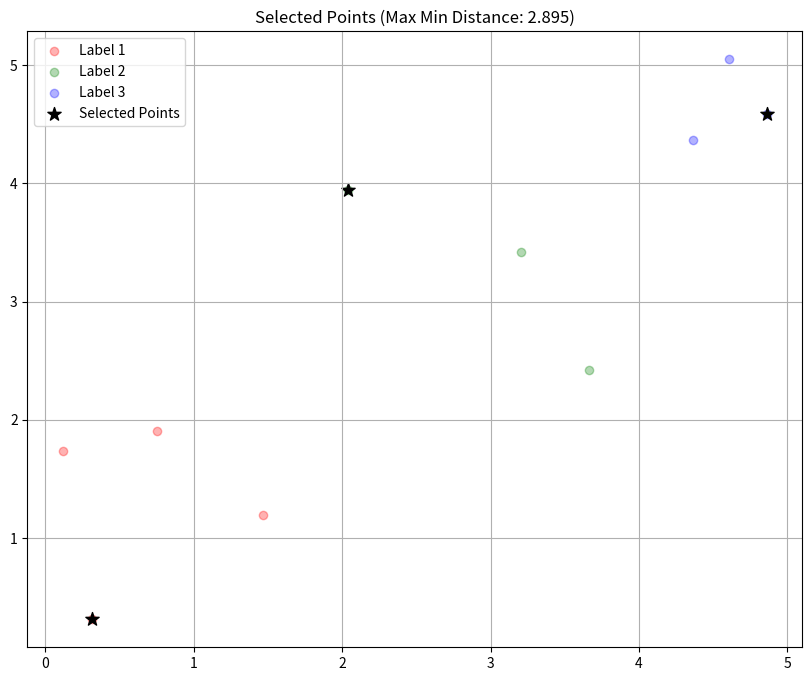

Generate this figure with matplotlib:
import numpy as np
from itertools import product

def compute_pairwise_distances_vectorized(point_indices, point_arrays):
    """
    Compute minimum pairwise distances between selected points using vectorized operations
    
    Args:
        point_indices: List of indices, one for each label's selected point
        point_arrays: List of np.arrays containing points for each label
    
    Returns:
        float: Minimum distance between any pair of selected points
    """
    selected_points = np.array([point_arrays[i][idx] for i, idx in enumerate(point_indices)])
    
    # Compute all pairwise differences
    diff = selected_points[:, np.newaxis] - selected_points
    
    # Compute Euclidean distances
    distances = np.sqrt(np.sum(diff**2, axis=2))
    
    # Set diagonal to infinity to exclude self-distances
    np.fill_diagonal(distances, np.inf)
    
    return np.min(distances)

def compute_all_distances_batch(point_arrays):
    """
    Precompute all pairwise distances between points of different labels in a vectorized way
    
    Args:
        point_arrays: List of np.arrays containing points for each label
    
    Returns:
        list: List of distance matrices between each pair of label groups
    """
    n_labels = len(point_arrays)
    all_distances = []
    
    for i in range(n_labels):
        for j in range(i + 1, n_labels):
            # Compute distances between all points in labels i and j
            diff = point_arrays[i][:, np.newaxis] - point_arrays[j]
            distances = np.sqrt(np.sum(diff**2, axis=2))
            all_distances.append(distances)
    
    return all_distances

def select_maximin_points_vectorized(point_arrays):
    """
    Select one point from each labeled group such that the minimum distance
    between any pair of selected points is maximized, using vectorized operations.
    
    Args:
        point_arrays: List of np.arrays, where each array contains 2D points
                     of one label with shape (n_points, 2)
    
    Returns:
        list: Indices of selected points for each label
        list: Selected points
        float: Maximum minimum distance achieved
    """
    # Get number of points in each array
    n_points = [arr.shape[0] for arr in point_arrays]
    
    # Precompute all pairwise distances between different label groups
    distance_matrices = compute_all_distances_batch(point_arrays)
    
    # Generate all possible combinations of point indices
    all_combinations = list(product(*[range(n) for n in n_points]))
    all_combinations = np.array(all_combinations)
    
    # Process combinations in batches to avoid memory overflow
    batch_size = 10000
    n_combinations = len(all_combinations)
    max_min_dist = float('-inf')
    best_indices = None
    
    for start_idx in range(0, n_combinations, batch_size):
        end_idx = min(start_idx + batch_size, n_combinations)
        batch_combinations = all_combinations[start_idx:end_idx]
        
        # Initialize minimum distances for this batch
        batch_min_distances = np.full(len(batch_combinations), np.inf)
        
        # Process each pair of labels
        matrix_idx = 0
        for i in range(len(point_arrays)):
            for j in range(i + 1, len(point_arrays)):
                # Get relevant indices for this pair of labels
                indices_i = batch_combinations[:, i]
                indices_j = batch_combinations[:, j]
                
                # Get distances for these combinations
                distances = distance_matrices[matrix_idx][indices_i, indices_j]
                
                # Update minimum distances
                batch_min_distances = np.minimum(batch_min_distances, distances)
                matrix_idx += 1
        
        # Find the best combination in this batch
        batch_best_idx = np.argmax(batch_min_distances)
        batch_max_min_dist = batch_min_distances[batch_best_idx]
        
        # Update global best if necessary
        if batch_max_min_dist > max_min_dist:
            max_min_dist = batch_max_min_dist
            best_indices = batch_combinations[batch_best_idx]
    
    # Get the selected points
    selected_points = [point_arrays[i][idx] for i, idx in enumerate(best_indices)]
    
    return best_indices.tolist(), selected_points, max_min_dist

# Example usage with visualization
def example_usage_with_viz():
    import matplotlib.pyplot as plt
    
    # Create sample data: 3 labels, each with several 2D points
    np.random.seed(42)
    point_arrays = [
        np.random.rand(4, 2) * 2,
        np.random.rand(3, 2) * 2 + 2,
        np.random.rand(3, 2) * 2 + 4
    ]
    
    # Find optimal points
    indices, points, max_min_dist = select_maximin_points_vectorized(point_arrays)
    
    # Plot results
    colors = ['r', 'g', 'b']
    plt.figure(figsize=(10, 8))
    
    # Plot all points
    for i, points_array in enumerate(point_arrays):
        plt.scatter(points_array[:, 0], points_array[:, 1], 
                   c=colors[i], alpha=0.3, label=f'Label {i+1}')
    
    # Plot selected points
    points = np.array(points)
    plt.scatter(points[:, 0], points[:, 1], c='black', s=100, marker='*',
               label='Selected Points')
    
    plt.title(f'Selected Points (Max Min Distance: {max_min_dist:.3f})')
    plt.legend()
    plt.grid(True)
    
    print(f"Selected point indices: {indices}")
    print(f"Selected points:\n{points}")
    print(f"Maximum minimum distance: {max_min_dist:.3f}")
    plt.show()
    
    return point_arrays, points

def min_dist_center_approximate(point_arrays):
    """
    select the points that are closest to the center of each group
    """
    centers = [np.mean(points, axis=0) for points in point_arrays]
    closest_points = []
    closest_indices = []

    for i, points in enumerate(point_arrays):
        distances = np.linalg.norm(points - centers[i], axis=1)
        min_index = np.argmin(distances)
        closest_points.append(points[min_index])
        closest_indices.append(min_index)

    return closest_indices, np.array(closest_points)

if __name__ == "__main__":
    example_usage_with_viz()